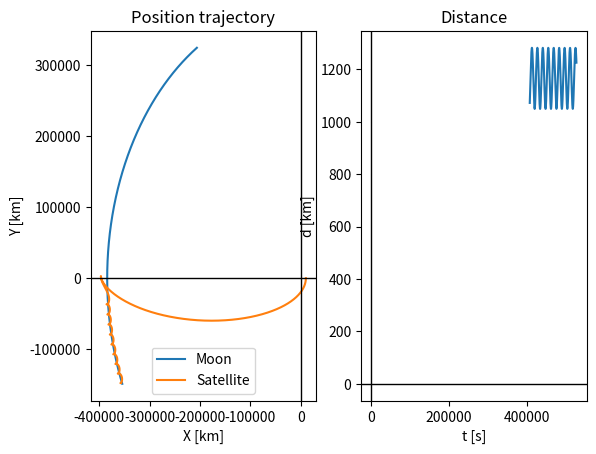

Write the Python code that produced this figure.
import numpy as np
import matplotlib.pyplot as plt

G = 6.674 * 10 ** -11

boost_1_magnitude = 1.03
boost_2_magnitude = 1.03

angle_factor = 0.86

orbit_earth = 4000 * 10 ** 3
orbit_moon = 1000 * 10 ** 3


class Earth:
    x = 0
    y = 0

    m = 5.972 * 10 ** 24
    r = 6.371 * 10 ** 6


class Moon:
    d = 3.840 * 10 ** 8

    m = 7.342 * 10 ** 22
    r = 1.737 * 10 ** 6


class Sat:
    x = Earth.r + orbit_earth
    y = 0

    d = np.sqrt(x ** 2 + y ** 2)


def gravity(d, m):
    a = (G * m) / d ** 2
    return a


def circular_orbit(d, m):
    v = np.sqrt((G * m) / d)
    return v


def transfer_orbit(m, a, e):

    v_pericenter = np.sqrt((G * m * (1 + e)) / (a * (1 - e)))
    v_apocenter = np.sqrt((G * m * (1 - e)) / (a * (1 + e)))

    return v_pericenter, v_apocenter


x_moon_tab = []
y_moon_tab = []

x_sat_tab = []
y_sat_tab = []
d_sat_tab = []

vx_sat_tab = []
vy_sat_tab = []

t_tab = []

t = 0
dt = 2

pericenter = Sat.x
apocenter = Moon.d + Moon.r + orbit_moon

axis = (apocenter + pericenter) / 2
eccentricity = (apocenter - pericenter) / (apocenter + pericenter)

axis_moon = 0
eccentricity_moon = 0

Sat.vx = 0
Sat.vy = - circular_orbit(Sat.d, Earth.m)
Sat.v = np.sqrt(Sat.vx ** 2 + Sat.vy ** 2)

T_transfer = np.pi * np.sqrt(axis ** 3 / (G * Earth.m))
T_orbit = 2 * np.pi * np.sqrt((Moon.r + orbit_moon) ** 3 / (G * Moon.m))

boost_1 = True
boost_1_time = 0.25 * T_transfer

boost_2 = True
boost_2_time = 0.50 * T_transfer

Moon.v = circular_orbit(Moon.d, Earth.m)
Moon.angle = ((Moon.v * T_transfer) / Moon.d) * angle_factor

Moon.x = - np.cos(Moon.angle) * Moon.d
Moon.y = np.sin(Moon.angle) * Moon.d

Moon.vx = - np.sin(Moon.angle) * Moon.v
Moon.vy = - np.cos(Moon.angle) * Moon.v

delta_v = 0
delta_v_1 = transfer_orbit(Earth.m, axis, eccentricity)[0] - circular_orbit(Sat.d, Earth.m)
delta_v_2 = 0
delta_v_3 = 0

delta_v_2_burn_time = 0
delta_v_3_burn_time = 0

thruster_time = 168
thruster_time_total = 234
thruster_time_difference = thruster_time_total - thruster_time

thruster = delta_v_1 / thruster_time_difference
thruster_correction = thruster / 16

transfer_1 = True
transfer_2 = False

delta_v_2_burn = False
delta_v_3_burn = False

simulation = True

while t < (1.2 * T_transfer):

    Moon.a = gravity(Moon.d, Earth.m)
    Moon.ax = - (Moon.x / Moon.d) * Moon.a
    Moon.ay = - (Moon.y / Moon.d) * Moon.a

    Moon.vx += Moon.ax * dt
    Moon.vy += Moon.ay * dt
    Moon.v = np.sqrt(Moon.vx ** 2 + Moon.vy ** 2)

    Moon.x += Moon.vx * dt
    Moon.y += Moon.vy * dt
    Moon.d = np.sqrt(Moon.x ** 2 + Moon.y ** 2)

    Sat.dx_moon = Sat.x - Moon.x
    Sat.dy_moon = Sat.y - Moon.y
    Sat.d_moon = np.sqrt(Sat.dx_moon ** 2 + Sat.dy_moon ** 2)

    Sat.a = gravity(Sat.d, Earth.m)
    Sat.a_moon = gravity(Sat.d_moon, Moon.m)

    Sat.ax = - (Sat.x / Sat.d) * Sat.a - (Sat.dx_moon / Sat.d_moon) * Sat.a_moon
    Sat.ay = - (Sat.y / Sat.d) * Sat.a - (Sat.dy_moon / Sat.d_moon) * Sat.a_moon

    if t < thruster_time_difference:

        Sat.vx += (Sat.vx / Sat.v) * thruster * dt
        Sat.vy += (Sat.vy / Sat.v) * thruster * dt

    Sat.vx += Sat.ax * dt
    Sat.vy += Sat.ay * dt
    Sat.v = np.sqrt(Sat.vx ** 2 + Sat.vy ** 2)

    Sat.x += Sat.vx * dt
    Sat.y += Sat.vy * dt
    Sat.d = np.sqrt(Sat.x ** 2 + Sat.y ** 2)

    x_moon_tab.append(Moon.x / 10 ** 3)
    y_moon_tab.append(Moon.y / 10 ** 3)

    x_sat_tab.append(Sat.x / 10 ** 3)
    y_sat_tab.append(Sat.y / 10 ** 3)

    vx_sat_tab.append(Sat.vx)
    vy_sat_tab.append(Sat.vy)

    Sat.angle = round(np.arctan(Sat.vx / Sat.vy) * (180 / np.pi), 1)
    Moon.angle = round(np.arctan(Moon.y / Moon.x) * (180 / np.pi), 1)

    if t >= boost_1_time and boost_1:
        delta_v += np.sqrt((Sat.vx * boost_1_magnitude) ** 2 + (Sat.vy * boost_1_magnitude) ** 2) - Sat.v

        Sat.vx *= boost_1_magnitude
        Sat.vy *= boost_1_magnitude

        boost_1 = False

    if t >= boost_2_time and boost_2:
        delta_v += np.sqrt((Sat.vx * boost_2_magnitude) ** 2 + (Sat.vy * boost_2_magnitude) ** 2) - Sat.v

        Sat.vx *= boost_2_magnitude
        Sat.vy *= boost_2_magnitude

        boost_2 = False

    if Sat.y > Moon.y and Sat.x < Moon.x and Sat.angle == abs(Moon.angle) and transfer_1:

        print('Transfer 1 \n')
        print("Elapsed time [s]: ", t)
        print("Angle Sat [deg]: ", round(np.arctan(Sat.vx / Sat.vy) * (180 / np.pi), 2))
        print("Angle Moon [deg]: ", round(np.arctan(Moon.y / Moon.x) * (180 / np.pi), 2))
        print("Distance [km]: ", round((Sat.d_moon - Moon.r) / 10 ** 3), '\n')

        pericenter_moon = Moon.r + orbit_moon
        apocenter_moon = Sat.d_moon

        axis_moon = (apocenter_moon + pericenter_moon) / 2
        eccentricity_moon = (apocenter_moon - pericenter_moon) / (apocenter_moon + pericenter_moon)

        target_v = Moon.v - transfer_orbit(Moon.m, axis_moon, eccentricity_moon)[1]

        delta_v_2 = - (target_v + Sat.v) * 0.995
        delta_v_2_burn = True
        delta_v_2_burn_time = (abs(delta_v_2) / thruster_correction) + t

        transfer_1 = False
        transfer_2 = True

    if delta_v_2_burn and t < delta_v_2_burn_time:

        Sat.vx -= (abs(Sat.vx) / Sat.v) * thruster_correction * dt
        Sat.vy -= (abs(Sat.vy) / Sat.v) * thruster_correction * dt

    if Sat.y < Moon.y and Sat.x > Moon.x and Sat.angle == abs(Moon.angle) and transfer_2:

        print('Transfer 2 \n')
        print("Elapsed time [s]: ", t)
        print("Angle Sat [deg]: ", round(np.arctan(Sat.vx / Sat.vy) * (180 / np.pi), 2))
        print("Angle Moon [deg]: ", round(np.arctan(Moon.y / Moon.x) * (180 / np.pi), 2))
        print("Distance [km]: ", round((Sat.d_moon - Moon.r) / 10 ** 3), '\n')

        target_v = Moon.v + circular_orbit(Sat.d_moon, Moon.m)

        delta_v_3 = (target_v - Sat.v)
        delta_v_3_burn = True
        delta_v_3_burn_time = (abs(delta_v_3) / thruster_correction) + t

        transfer_2 = False

    if delta_v_3_burn and t < delta_v_3_burn_time:

        Sat.vx += (abs(Sat.vx) / Sat.v) * thruster_correction * dt
        Sat.vy += (abs(Sat.vy) / Sat.v) * thruster_correction * dt

    if not transfer_1 and not transfer_2:

        t_tab.append(t)
        d_sat_tab.append((Sat.d_moon - Moon.r) / 10 ** 3)

    t += dt

print('Delta-V 1:', round(delta_v_1))
print('Delta-V 2:', round(delta_v_2))
print('Delta-V 3:', round(delta_v_3))
print('Trajectory adjustment delta-V:', round(delta_v))
print('Total delta-V: ', round(abs(delta_v_1)) + round(abs(delta_v_2)) + round(abs(delta_v_3)) + round(abs(delta_v)))
print()
print('Total time [s]: ', round(delta_v_3_burn_time))
print('Total simulation time [s]: ', round(delta_v_3_burn_time / 50))
print('Total simulation time [h]: ', round(delta_v_3_burn_time / (50 * 3600), 2))

plt.subplot(1, 2, 1)

line1, = plt.plot(x_moon_tab, y_moon_tab, label='Moon')
line2, = plt.plot(x_sat_tab, y_sat_tab, label='Satellite')

plt.axhline(linewidth=1, color='black')
plt.axvline(linewidth=1, color='black')

plt.xlabel('X [km]')
plt.ylabel('Y [km]')
plt.title('Position trajectory')
plt.legend(handles=[line1, line2])

plt.subplot(1, 2, 2)

line1, = plt.plot(t_tab, d_sat_tab, label='Distance')

plt.axhline(linewidth=1, color='black')
plt.axvline(linewidth=1, color='black')

plt.xlabel('t [s]')
plt.ylabel('d [km]')
plt.title('Distance')

plt.show()
